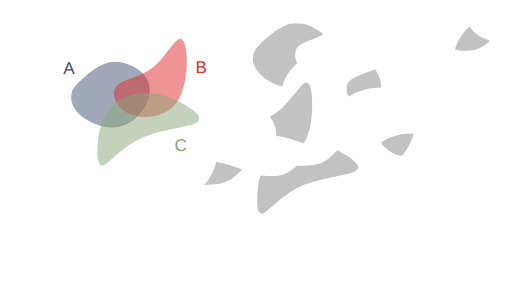
t = 0.00 s
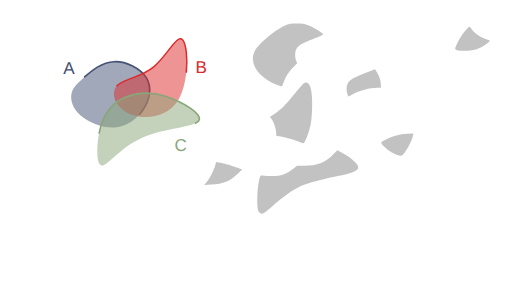
t = 1.00 s
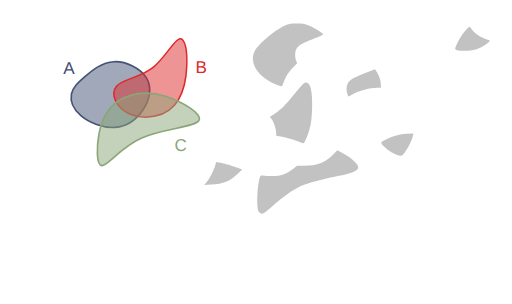
t = 2.00 s
t = 2.75 s: frame unchanged from t = 2.00 s, image omitted
t = 3.50 s: frame unchanged from t = 2.00 s, image omitted
t = 4.25 s: frame unchanged from t = 2.00 s, image omitted

The animated SVG that drew these frames (rendered in a browser with its animation timeline set to each time). Animation: 12 CSS @keyframes rules; one cycle of 5.40 s, repeats indefinitely.

<!--?xml version="1.0" encoding="UTF-8" standalone="no"?-->
<!-- Created with Inkscape (http://www.inkscape.org/) -->

<svg width="316.2424mm" height="187.51456mm" viewBox="0 0 316.24241 187.51455" version="1.1" id="svg5" inkscape:version="1.1.1 (3bf5ae0d25, 2021-09-20)" sodipodi:docname="c24.svg" xmlns:inkscape="http://www.inkscape.org/namespaces/inkscape" xmlns:sodipodi="http://sodipodi.sourceforge.net/DTD/sodipodi-0.dtd" xmlns="http://www.w3.org/2000/svg" xmlns:svg="http://www.w3.org/2000/svg" style="">
  <sodipodi:namedview id="namedview7" pagecolor="#ffffff" bordercolor="#111111" borderopacity="1" inkscape:pageshadow="0" inkscape:pageopacity="0" inkscape:pagecheckerboard="1" inkscape:document-units="mm" showgrid="false" inkscape:zoom="0.64052329" inkscape:cx="790.75969" inkscape:cy="331.75999" inkscape:window-width="1600" inkscape:window-height="821" inkscape:window-x="1911" inkscape:window-y="-9" inkscape:window-maximized="1" inkscape:current-layer="layer1"></sodipodi:namedview>
  <defs id="defs2">
    <inkscape:path-effect effect="bspline" id="path-effect50210" is_visible="true" lpeversion="1" weight="33.333333" steps="2" helper_size="0" apply_no_weight="true" apply_with_weight="true" only_selected="false"></inkscape:path-effect>
    <inkscape:path-effect effect="bspline" id="path-effect50206" is_visible="true" lpeversion="1" weight="33.333333" steps="2" helper_size="0" apply_no_weight="true" apply_with_weight="true" only_selected="false"></inkscape:path-effect>
    <inkscape:path-effect effect="bspline" id="path-effect50202" is_visible="true" lpeversion="1" weight="33.333333" steps="2" helper_size="0" apply_no_weight="true" apply_with_weight="true" only_selected="false"></inkscape:path-effect>
    <inkscape:path-effect effect="bspline" id="path-effect45874" is_visible="true" lpeversion="1" weight="33.333333" steps="2" helper_size="0" apply_no_weight="true" apply_with_weight="true" only_selected="false"></inkscape:path-effect>
    <inkscape:path-effect effect="bspline" id="path-effect45870" is_visible="true" lpeversion="1" weight="33.333333" steps="2" helper_size="0" apply_no_weight="true" apply_with_weight="true" only_selected="false"></inkscape:path-effect>
    <inkscape:path-effect effect="bspline" id="path-effect45866" is_visible="true" lpeversion="1" weight="33.333333" steps="2" helper_size="0" apply_no_weight="true" apply_with_weight="true" only_selected="false"></inkscape:path-effect>
    <inkscape:path-effect effect="bspline" id="path-effect36099" is_visible="true" lpeversion="1" weight="33.333333" steps="2" helper_size="0" apply_no_weight="true" apply_with_weight="true" only_selected="false"></inkscape:path-effect>
    <inkscape:path-effect effect="bspline" id="path-effect36095" is_visible="true" lpeversion="1" weight="33.333333" steps="2" helper_size="0" apply_no_weight="true" apply_with_weight="true" only_selected="false"></inkscape:path-effect>
    <inkscape:path-effect effect="bspline" id="path-effect36091" is_visible="true" lpeversion="1" weight="33.333333" steps="2" helper_size="0" apply_no_weight="true" apply_with_weight="true" only_selected="false"></inkscape:path-effect>
    <inkscape:path-effect effect="bspline" id="path-effect35657" is_visible="true" lpeversion="1" weight="33.333333" steps="2" helper_size="0" apply_no_weight="true" apply_with_weight="true" only_selected="false"></inkscape:path-effect>
    <inkscape:path-effect effect="bspline" id="path-effect17189" is_visible="true" lpeversion="1" weight="33.333333" steps="2" helper_size="0" apply_no_weight="true" apply_with_weight="true" only_selected="false"></inkscape:path-effect>
    <inkscape:path-effect effect="bspline" id="path-effect9938" is_visible="true" lpeversion="1" weight="33.333333" steps="2" helper_size="0" apply_no_weight="true" apply_with_weight="true" only_selected="false"></inkscape:path-effect>
    <inkscape:path-effect effect="bspline" id="path-effect1028" is_visible="true" lpeversion="1" weight="33.333333" steps="2" helper_size="0" apply_no_weight="true" apply_with_weight="true" only_selected="false"></inkscape:path-effect>
    <inkscape:path-effect effect="bspline" id="path-effect859" is_visible="true" lpeversion="1" weight="33.333333" steps="2" helper_size="0" apply_no_weight="true" apply_with_weight="true" only_selected="false"></inkscape:path-effect>
  </defs>
  <g inkscape:label="Layer 1" inkscape:groupmode="layer" id="layer1" transform="translate(16.583502,9.6386099)" style="display:inline">
    <path style="fill: rgb(68, 82, 116); fill-opacity: 0.5; stroke: rgb(68, 82, 116); stroke-width: 1; stroke-linecap: round; stroke-linejoin: round; stroke-miterlimit: 4; stroke-opacity: 1;" d="m 35.69344,37.746321 c 4.502626,-3.917098 10.576983,-9.04958 18.079053,-9.399389 7.50207,-0.34981 16.431204,4.082704 20.084697,10.00247 3.653494,5.919766 2.025674,13.353419 -1.877121,19.373857 C 68.077273,63.743698 61.896733,68.364347 54.488677,68.933629 47.080622,69.502911 38.434798,66.016506 33.370756,61.69886 28.306713,57.381214 26.817355,52.222207 27.538674,48.293639 28.259993,44.36507 31.190814,41.66342 35.69344,37.746321 Z" id="path857" inkscape:original-d="m 34.121681,38.961727 c 6.074625,-5.13222 12.148984,-10.2647 18.223079,-15.39745 8.929751,4.43295 17.858887,8.86546 26.787927,13.2978 -1.59429,7.41316 -3.24952,14.84081 -4.87467,22.26082 -6.18052,4.6211 -12.36106,9.24175 -18.541986,13.86222 -8.640686,-3.46912 -17.28129,-6.96847 -25.92233,-10.45311 -1.472797,-5.15489 -2.976172,-10.30985 -4.464655,-15.46517 2.931202,-2.70149 5.862023,-5.40314 8.792635,-8.10511 z" inkscape:path-effect="#path-effect859" class="XViqZSiR_0"></path>
    <path style="fill: rgb(221, 42, 43); fill-opacity: 0.5; stroke: rgb(221, 42, 43); stroke-width: 0.927132; stroke-linecap: butt; stroke-linejoin: miter; stroke-miterlimit: 4; stroke-opacity: 1;" d="M 55.386248,43.459332 C 59.192426,38.882684 69.966047,38.504777 78.381657,31.513671 86.797267,24.522565 92.854616,10.918624 96.268534,14.909885 99.682452,18.901146 100.4527,40.487426 93.617843,51.866001 86.782982,63.244577 72.343371,64.415276 63.542506,60.613108 54.741641,56.81094 51.58007,48.03598 55.386248,43.459332 Z" id="path9936" sodipodi:nodetypes="cccccc" inkscape:original-d="m 48.41835,39.260607 c 10.774086,-0.37765 21.547707,-0.75555 32.321407,-1.13374 6.05783,-13.60416 12.11518,-27.2081 18.17242,-40.8126596 0.77053,21.5869296 1.540783,43.1732096 2.310783,64.7596396 -14.439963,1.17092 -28.879573,2.34163 -43.319705,3.51217 -3.161467,-8.77513 -6.323038,-17.55009 -9.484905,-26.32541 z" inkscape:path-effect="#path-effect9938" class="XViqZSiR_1"></path>
    <path style="fill: rgb(138, 166, 120); fill-opacity: 0.5; stroke: rgb(138, 166, 120); stroke-width: 1; stroke-linecap: butt; stroke-linejoin: miter; stroke-miterlimit: 4; stroke-opacity: 1;" d="m 44.576478,72.763811 c 1.501704,-8.091947 4.202915,-12.757776 7.294633,-16.194599 3.091718,-3.436824 6.570743,-5.642556 11.820172,-7.284089 5.249428,-1.641533 12.267478,-2.717876 22.306706,0.556652 10.039228,3.274527 23.125701,10.915034 20.163911,15.020256 -2.96179,4.105222 -21.958221,4.682972 -35.246406,10.600111 C 57.62731,81.379282 50.049028,92.634983 46.410781,92.504216 42.772535,92.373449 43.074774,80.855759 44.576478,72.763811 Z" id="path17187" sodipodi:nodetypes="cccccccc" inkscape:original-d="m 43.377026,69.337597 c 2.701455,-4.66556 5.402664,-9.33139 8.10363,-13.99748 3.482369,-2.20742 6.961395,-4.41315 10.441716,-6.62014 7.018385,-1.07609 14.036435,-2.15243 21.054295,-3.22905 13.0605,7.62546 26.146973,15.26596 39.220093,22.89857 -18.99664,0.57803 -37.993073,1.15578 -56.990633,1.73329 C 57.627614,81.379486 50.049329,92.635186 42.47029,103.89136 42.772806,92.373456 43.075046,80.855766 43.377026,69.337597 Z" inkscape:path-effect="#path-effect17189" class="XViqZSiR_2"></path>
    <text xml:space="preserve" style="font-style:normal;font-weight:normal;font-size:10.5833px;line-height:1.25;font-family:sans-serif;fill:#404d71;fill-opacity:1;stroke:none;stroke-width:0.264583" x="22.457737" y="35.692467" id="text30639"><tspan sodipodi:role="line" id="tspan30637" style="fill:#404d71;fill-opacity:1;stroke-width:0.264583" x="22.457737" y="35.692467">A</tspan></text>
    <text xml:space="preserve" style="font-style:normal;font-weight:normal;font-size:10.5833px;line-height:1.25;font-family:sans-serif;fill:#dd2a2b;fill-opacity:1;stroke:none;stroke-width:0.264583" x="104.10653" y="35.330399" id="text36814"><tspan sodipodi:role="line" id="tspan36812" style="fill:#dd2a2b;fill-opacity:1;stroke-width:0.264583" x="104.10653" y="35.330399">B</tspan></text>
    <text xml:space="preserve" style="font-style:normal;font-weight:normal;font-size:10.5833px;line-height:1.25;font-family:sans-serif;fill:#8aa678;fill-opacity:1;stroke:none;stroke-width:0.264583" x="91.176918" y="83.377388" id="text45309"><tspan sodipodi:role="line" id="tspan45307" style="fill:#8aa678;fill-opacity:1;stroke-width:0.264583" x="91.176918" y="83.377388">C</tspan></text>
    <path style="fill: rgb(153, 153, 153); fill-opacity: 0.6; stroke: none; stroke-width: 1; stroke-linecap: round; stroke-linejoin: round; stroke-miterlimit: 4; stroke-opacity: 1;" d="m 153.93331,42.429949 c -11.34702,-4.575175 -17.01723,-13.634481 -13.07142,-20.884231 2.30776,-4.240123 12.74459,-12.9919116 18.34909,-15.3866136 2.78145,-1.188463 3.5202,-1.325393 7.22879,-1.339908 3.29815,-0.01291 4.75519,0.188034 7.22879,0.996926 2.89617,0.947071 9.04344,4.6261576 9.36758,5.6064066 0.077,0.232865 -1.48803,1.048885 -3.47784,1.813375 -10.00012,3.842081 -11.77141,4.865428 -13.19864,7.625384 -0.8302,1.605426 -0.83889,4.968825 -0.0179,6.91642 l 0.63016,1.494843 -2.59666,2.714194 c -2.74793,2.872308 -4.58116,5.769996 -5.79936,9.166772 -0.4074,1.135952 -0.85121,2.197291 -0.98626,2.35853 -0.13505,0.161238 -1.78041,-0.325704 -3.65636,-1.082098 z" id="path15185-3" class="XViqZSiR_3"></path>
    <path style="fill: rgb(153, 153, 153); fill-opacity: 0.6; stroke: none; stroke-width: 1; stroke-linecap: round; stroke-linejoin: round; stroke-miterlimit: 4; stroke-opacity: 1;" d="m 265.69983,21.197414 c -1.64405,-0.473909 -1.61019,-0.707261 0.8151,-5.618316 1.48071,-2.998322 6.05046,-8.8175682 6.88561,-8.7683242 0.15027,0.0089 0.86585,0.822286 1.59018,1.807612 1.69087,2.3001242 5.56421,4.8814232 8.76222,5.8393762 2.44608,0.732716 2.49099,0.771932 1.79139,1.564251 -1.33388,1.510662 -5.59932,3.998396 -8.2699,4.823253 -2.88564,0.891286 -9.05329,1.078931 -11.5746,0.352148 z" id="path21218-0" class="XViqZSiR_4"></path>
    <path style="fill: rgb(153, 153, 153); fill-opacity: 0.6; stroke: none; stroke-width: 1; stroke-linecap: round; stroke-linejoin: round; stroke-miterlimit: 4; stroke-opacity: 1;" d="m 169.70616,78.470852 c -2.15903,-1.152284 -8.44907,-3.137273 -12.00005,-3.786934 l -3.69675,-0.676327 v -1.513026 c 0,-3.206776 -2.12125,-8.754901 -3.72668,-9.747109 -0.25999,-0.160682 0.65286,-0.929251 2.12638,-1.790285 3.73585,-2.183011 7.31098,-5.676371 12.57757,-12.289906 2.55095,-3.203358 5.1567,-6.232226 5.79056,-6.730816 3.78236,-2.97521 5.82109,2.849357 5.40666,15.446622 -0.25789,7.838874 -1.05743,12.20316 -3.16162,17.257641 -1.75563,4.217207 -2.01958,4.522084 -3.31607,3.83014 z" id="path23602-1" class="XViqZSiR_5"></path>
    <path style="fill: rgb(153, 153, 153); fill-opacity: 0.6; stroke: none; stroke-width: 1; stroke-linecap: round; stroke-linejoin: round; stroke-miterlimit: 4; stroke-opacity: 1;" d="m 197.97748,48.317143 c -0.77711,-2.322851 -0.65637,-5.116507 0.29127,-6.739088 1.23401,-2.112917 3.44253,-3.412529 10.41332,-6.127752 l 6.32623,-2.464157 1.22683,1.934101 c 1.4853,2.341576 2.43712,5.384808 2.43712,7.792106 v 1.783858 h -2.23557 c -4.56976,0 -11.23967,1.792007 -15.39179,4.135321 -1.20321,0.67905 -2.269,1.234638 -2.36842,1.234638 -0.0994,0 -0.41396,-0.697063 -0.69899,-1.549027 z" id="path23826-6" class="XViqZSiR_6"></path>
    <path style="fill: rgb(153, 153, 153); fill-opacity: 0.6; stroke: none; stroke-width: 1; stroke-linecap: round; stroke-linejoin: round; stroke-miterlimit: 4; stroke-opacity: 1;" d="m 143.26788,121.10063 c -1.42092,-2.16717 -1.17661,-14.25 0.41592,-20.56933 0.42622,-1.691305 0.66862,-2.042597 1.33838,-1.939616 0.44984,0.06916 2.68985,0.23146 4.9778,0.360656 5.93682,0.335235 9.74687,-0.854969 14.60054,-4.560996 l 2.23751,-1.708449 4.57821,-0.02892 c 7.77772,-0.04912 12.85242,-2.011331 17.64384,-6.822263 l 2.73879,-2.749939 2.83771,1.500243 c 3.93189,2.078718 6.27663,3.764367 8.32038,5.981576 3.76114,4.080348 1.80531,5.665033 -10.23303,8.291176 -19.41462,4.235272 -23.28036,5.585022 -31.21622,10.899372 -2.02868,1.35853 -6.06715,4.53078 -8.9744,7.04946 -2.90724,2.51867 -5.6368,4.76721 -6.06568,4.99674 -1.32457,0.70889 -2.43545,0.46596 -3.19975,-0.69971 z" id="path25468-5" class="XViqZSiR_7"></path>
    <path style="fill: rgb(153, 153, 153); fill-opacity: 0.6; stroke: none; stroke-width: 1; stroke-linecap: round; stroke-linejoin: round; stroke-miterlimit: 4; stroke-opacity: 1;" d="m 111.01986,102.76634 c 1.69441,-1.88162 4.55616,-7.501811 5.35357,-10.513844 l 0.5172,-1.953643 1.67216,0.235153 c 2.67129,0.375661 7.45838,1.724607 11.08931,3.124843 l 3.35796,1.294969 -2.90899,2.724213 c -4.91614,4.603869 -8.50159,6.039889 -16.26878,6.515849 l -4.33727,0.26578 z" id="path25760-5" class="XViqZSiR_8"></path>
    <path style="display: inline; fill: rgb(153, 153, 153); fill-opacity: 0.6; stroke: none; stroke-width: 1; stroke-linecap: round; stroke-linejoin: round; stroke-miterlimit: 4; stroke-opacity: 1;" d="m 230.00983,86.280203 c -3.02501,-0.63116 -6.71983,-2.79506 -9.18441,-5.37892 -2.71082,-2.84202 -2.76923,-2.66142 1.57835,-4.87979 3.44412,-1.75737 7.87155,-2.88539 12.3939,-3.15771 l 3.99668,-0.24066 -0.38852,1.81393 c -0.54304,2.53544 -3.33711,8.06117 -5.20909,10.30186 -1.52003,1.81942 -1.62067,1.86809 -3.18691,1.54129 z" id="path58946-3" class="XViqZSiR_9"></path>
  </g>
<style data-made-with="vivus-instant">.XViqZSiR_0{stroke-dasharray:138 140;stroke-dashoffset:139;animation:XViqZSiR_draw_0 5400ms linear 0ms infinite,XViqZSiR_fade 5400ms linear 0ms infinite;}.XViqZSiR_1{stroke-dasharray:146 148;stroke-dashoffset:147;animation:XViqZSiR_draw_1 5400ms linear 0ms infinite,XViqZSiR_fade 5400ms linear 0ms infinite;}.XViqZSiR_2{stroke-dasharray:170 172;stroke-dashoffset:171;animation:XViqZSiR_draw_2 5400ms linear 0ms infinite,XViqZSiR_fade 5400ms linear 0ms infinite;}.XViqZSiR_3{stroke-dasharray:128 130;stroke-dashoffset:129;animation:XViqZSiR_draw_3 5400ms linear 0ms infinite,XViqZSiR_fade 5400ms linear 0ms infinite;}.XViqZSiR_4{stroke-dasharray:56 58;stroke-dashoffset:57;animation:XViqZSiR_draw_4 5400ms linear 0ms infinite,XViqZSiR_fade 5400ms linear 0ms infinite;}.XViqZSiR_5{stroke-dasharray:102 104;stroke-dashoffset:103;animation:XViqZSiR_draw_5 5400ms linear 0ms infinite,XViqZSiR_fade 5400ms linear 0ms infinite;}.XViqZSiR_6{stroke-dasharray:62 64;stroke-dashoffset:63;animation:XViqZSiR_draw_6 5400ms linear 0ms infinite,XViqZSiR_fade 5400ms linear 0ms infinite;}.XViqZSiR_7{stroke-dasharray:162 164;stroke-dashoffset:163;animation:XViqZSiR_draw_7 5400ms linear 0ms infinite,XViqZSiR_fade 5400ms linear 0ms infinite;}.XViqZSiR_8{stroke-dasharray:60 62;stroke-dashoffset:61;animation:XViqZSiR_draw_8 5400ms linear 0ms infinite,XViqZSiR_fade 5400ms linear 0ms infinite;}.XViqZSiR_9{stroke-dasharray:53 55;stroke-dashoffset:54;animation:XViqZSiR_draw_9 5400ms linear 0ms infinite,XViqZSiR_fade 5400ms linear 0ms infinite;}@keyframes XViqZSiR_draw{100%{stroke-dashoffset:0;}}@keyframes XViqZSiR_fade{0%{stroke-opacity:1;}92.5925925925926%{stroke-opacity:1;}100%{stroke-opacity:0;}}@keyframes XViqZSiR_draw_0{0%{stroke-dashoffset: 139}37.03703703703704%{ stroke-dashoffset: 0;}100%{ stroke-dashoffset: 0;}}@keyframes XViqZSiR_draw_1{0%{stroke-dashoffset: 147}37.03703703703704%{ stroke-dashoffset: 0;}100%{ stroke-dashoffset: 0;}}@keyframes XViqZSiR_draw_2{0%{stroke-dashoffset: 171}37.03703703703704%{ stroke-dashoffset: 0;}100%{ stroke-dashoffset: 0;}}@keyframes XViqZSiR_draw_3{0%{stroke-dashoffset: 129}37.03703703703704%{ stroke-dashoffset: 0;}100%{ stroke-dashoffset: 0;}}@keyframes XViqZSiR_draw_4{0%{stroke-dashoffset: 57}37.03703703703704%{ stroke-dashoffset: 0;}100%{ stroke-dashoffset: 0;}}@keyframes XViqZSiR_draw_5{0%{stroke-dashoffset: 103}37.03703703703704%{ stroke-dashoffset: 0;}100%{ stroke-dashoffset: 0;}}@keyframes XViqZSiR_draw_6{0%{stroke-dashoffset: 63}37.03703703703704%{ stroke-dashoffset: 0;}100%{ stroke-dashoffset: 0;}}@keyframes XViqZSiR_draw_7{0%{stroke-dashoffset: 163}37.03703703703704%{ stroke-dashoffset: 0;}100%{ stroke-dashoffset: 0;}}@keyframes XViqZSiR_draw_8{0%{stroke-dashoffset: 61}37.03703703703704%{ stroke-dashoffset: 0;}100%{ stroke-dashoffset: 0;}}@keyframes XViqZSiR_draw_9{0%{stroke-dashoffset: 54}37.03703703703704%{ stroke-dashoffset: 0;}100%{ stroke-dashoffset: 0;}}</style></svg>
